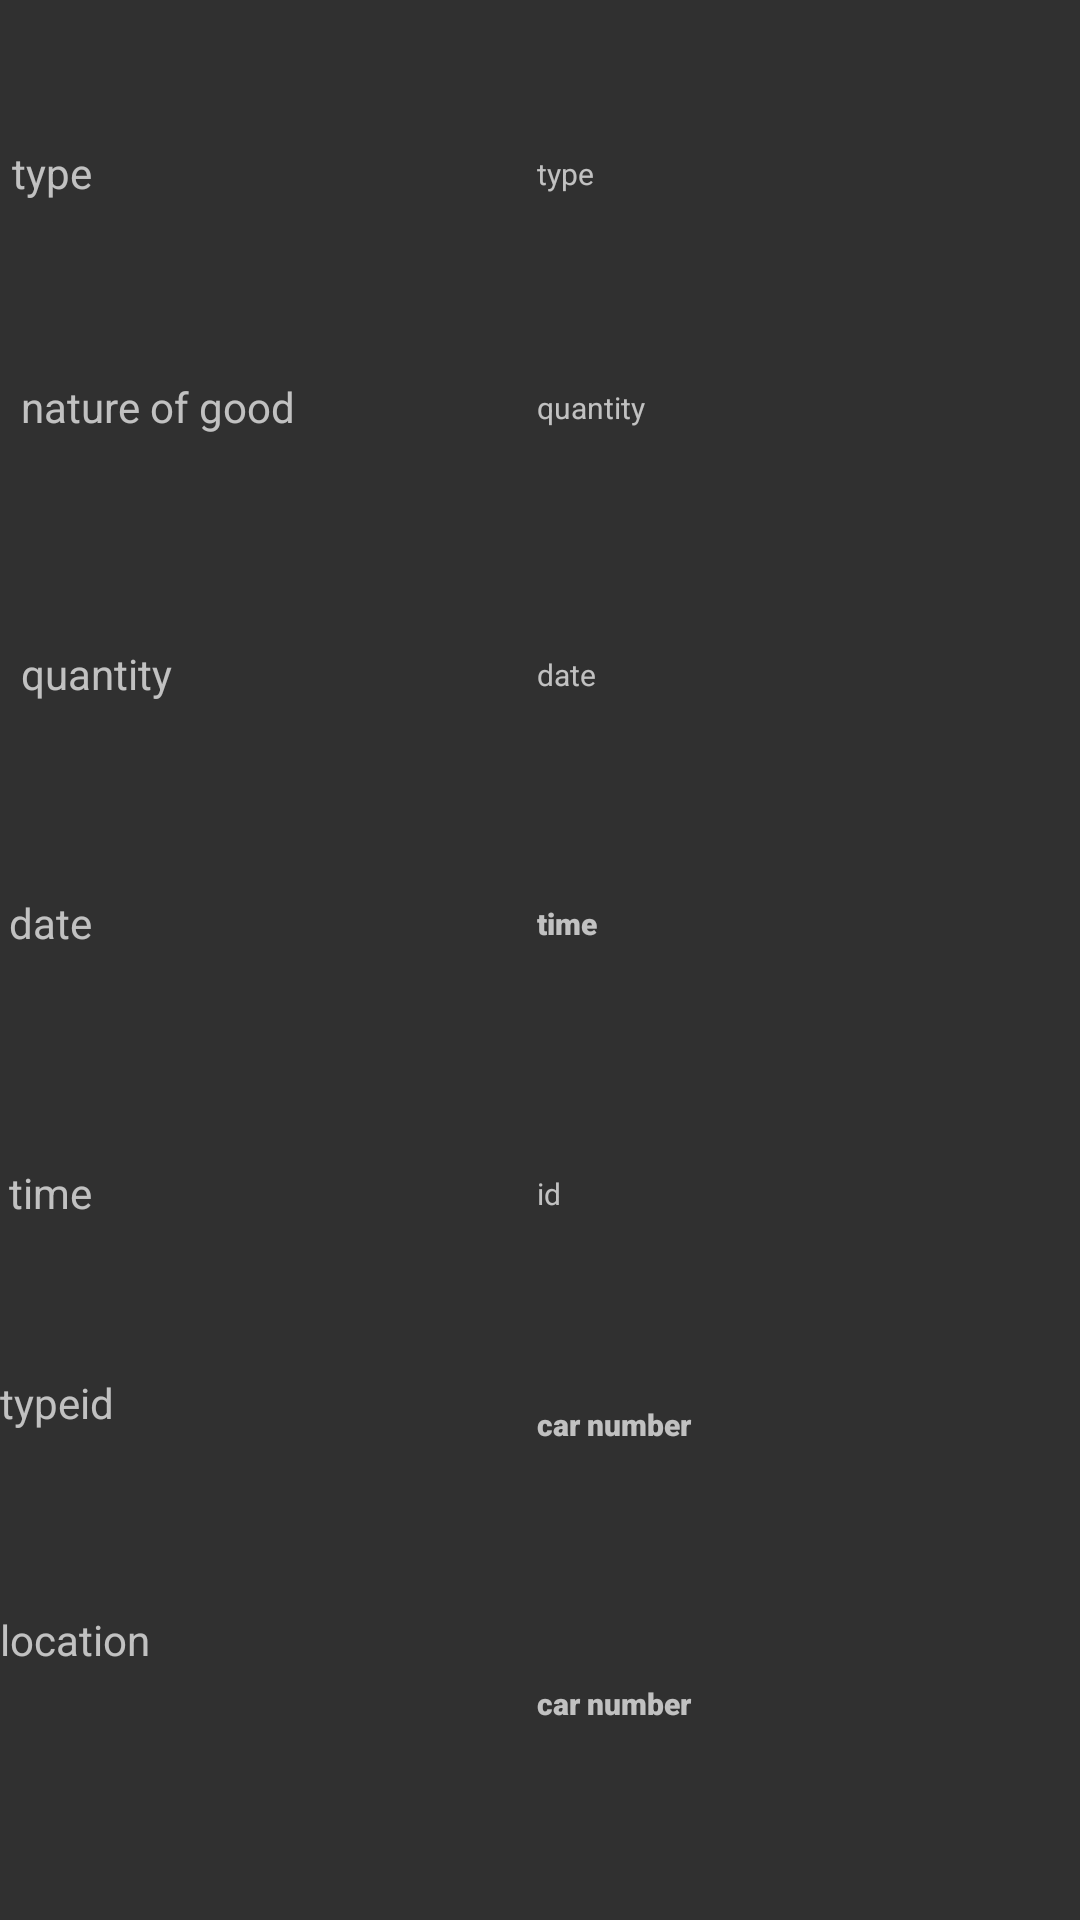

Reconstruct the res/layout file that produces this screen, plus the resources it refers to.
<!-- AndroidManifest.xml: application theme AppTheme -->
<!-- res/layout/reports1.xml -->
<?xml version="1.0" encoding="utf-8"?>
<android.support.constraint.ConstraintLayout xmlns:android="http://schemas.android.com/apk/res/android"
    xmlns:app="http://schemas.android.com/apk/res-auto"
    xmlns:tools="http://schemas.android.com/tools"
    android:id="@+id/relativeLayout"
    android:layout_width="match_parent"
    android:layout_height="match_parent">

    <TextView
        android:id="@+id/name"
        android:layout_width="200dp"
        android:layout_height="50dp"

        android:layout_marginStart="24dp"
        android:layout_marginBottom="28dp"
        android:fontFamily="sans-serif-black"
        android:hint="car number"
        android:paddingTop="10dp"
        android:textColor="@color/textboxcolor"
        android:textSize="10dp"
        android:theme="@style/txt2"
        app:layout_constraintBottom_toTopOf="@+id/trans_type"
        app:layout_constraintStart_toEndOf="@+id/textView3" />

    <TextView
        android:id="@+id/namearriv"
        android:layout_width="200dp"
        android:layout_height="50dp"

        android:layout_marginStart="37dp"
        android:layout_marginTop="27dp"
        android:fontFamily="sans-serif-black"
        android:hint="car number"
        android:paddingTop="10dp"
        android:textColor="@color/textboxcolor"
        android:textSize="10dp"
        android:theme="@style/txt2"
        app:layout_constraintStart_toEndOf="@+id/textView12"
        app:layout_constraintTop_toBottomOf="@+id/transid" />

    <TextView
        android:id="@+id/namearriv2"
        android:layout_width="200dp"
        android:layout_height="50dp"

        android:layout_marginStart="37dp"
        android:layout_marginBottom="39dp"
        android:fontFamily="sans-serif-black"
        android:hint="car number"
        android:paddingTop="10dp"
        android:textColor="@color/textboxcolor"
        android:textSize="10dp"
        android:theme="@style/txt2"
        app:layout_constraintBottom_toBottomOf="parent"
        app:layout_constraintStart_toEndOf="@+id/textView11" />

    <TextView
        android:id="@+id/trans_type"
        android:layout_width="200dp"
        android:layout_height="50dp"


        android:layout_marginStart="34dp"
        android:layout_marginBottom="28dp"
        android:hint="type"
        android:paddingTop="10dp"
        android:textColor="@color/textboxcolor"
        android:textSize="10dp"
        android:theme="@style/txt"
        app:layout_constraintBottom_toTopOf="@+id/transquantity"
        app:layout_constraintStart_toEndOf="@+id/textView4" />

    <TextView
        android:id="@+id/transquantity"
        android:layout_width="200dp"
        android:layout_height="50dp"

        android:layout_marginStart="31dp"
        android:layout_marginBottom="39dp"
        android:hint="quantity"
        android:paddingTop="10dp"
        android:textColor="@color/textboxcolor"
        android:textSize="10dp"
        android:theme="@style/txt"
        app:layout_constraintBottom_toTopOf="@+id/transdate"
        app:layout_constraintStart_toEndOf="@+id/textView5" />

    <TextView
        android:id="@+id/transdate"
        android:layout_width="200dp"
        android:layout_height="50dp"

        android:layout_marginStart="31dp"
        android:layout_marginBottom="33dp"
        android:hint="date"
        android:paddingTop="10dp"
        android:textColor="@color/textboxcolor"
        android:textSize="10dp"
        android:theme="@style/txt"
        app:layout_constraintBottom_toTopOf="@+id/transtime"
        app:layout_constraintStart_toEndOf="@+id/textView6" />

    <TextView
        android:id="@+id/transtime"
        android:layout_width="200dp"
        android:layout_height="50dp"
        android:layout_marginStart="34dp"
        android:layout_marginBottom="40dp"
        android:fontFamily="sans-serif-black"
        android:hint="time"
        android:paddingTop="10dp"
        android:textColor="#F7F3F3"
        android:textSize="10dp"
        android:theme="@style/txt2"
        android:visibility="visible"
        app:layout_constraintBottom_toTopOf="@+id/transid"
        app:layout_constraintStart_toEndOf="@+id/textView10" />


    <TextView
        android:id="@+id/transid"
        android:layout_width="200dp"
        android:layout_height="50dp"
        android:layout_marginStart="34dp"
        android:layout_marginBottom="209dp"
        android:hint="id"
        android:paddingTop="10dp"
        android:textColor="@color/textboxcolor"
        android:textSize="10dp"
        android:theme="@style/txt"
        android:visibility="visible"
        app:layout_constraintBottom_toBottomOf="parent"
        app:layout_constraintStart_toEndOf="@+id/textView7" />

    <TextView
        android:id="@+id/textView3"
        android:layout_width="141dp"
        android:layout_height="43dp"
        android:layout_marginBottom="36dp"
        android:text="id"
        android:theme="@style/txt"
        app:layout_constraintBottom_toTopOf="@+id/textView4"
        app:layout_constraintStart_toStartOf="parent" />

    <TextView
        android:id="@+id/textView4"
        android:layout_width="141dp"
        android:layout_height="43dp"
        android:layout_marginStart="4dp"
        android:layout_marginBottom="35dp"
        android:text="type"
        android:theme="@style/txt"
        app:layout_constraintBottom_toTopOf="@+id/textView5"
        app:layout_constraintStart_toStartOf="parent" />

    <TextView
        android:id="@+id/textView5"
        android:layout_width="141dp"
        android:layout_height="43dp"
        android:layout_marginStart="7dp"
        android:layout_marginBottom="46dp"
        android:text="nature of good"
        android:theme="@style/txt"
        app:layout_constraintBottom_toTopOf="@+id/textView6"
        app:layout_constraintStart_toStartOf="parent" />


    <TextView
        android:id="@+id/textView6"
        android:layout_width="141dp"
        android:layout_height="43dp"
        android:layout_marginStart="7dp"
        android:layout_marginBottom="40dp"
        android:text="quantity"
        android:theme="@style/txt"
        app:layout_constraintBottom_toTopOf="@+id/textView10"
        app:layout_constraintStart_toStartOf="parent" />

    <TextView
        android:id="@+id/textView7"
        android:layout_width="142dp"
        android:layout_height="43dp"
        android:layout_marginStart="3dp"
        android:layout_marginBottom="209dp"
        android:text="time"
        android:theme="@style/txt"
        app:layout_constraintBottom_toBottomOf="parent"
        app:layout_constraintStart_toStartOf="parent" />

    <TextView
        android:id="@+id/textView10"
        android:layout_width="142dp"
        android:layout_height="43dp"
        android:layout_marginStart="3dp"
        android:layout_marginBottom="47dp"
        android:text="date"
        android:theme="@style/txt"
        app:layout_constraintBottom_toTopOf="@+id/textView7"
        app:layout_constraintStart_toStartOf="parent" />

    <TextView
        android:id="@+id/textView11"
        android:layout_width="142dp"
        android:layout_height="43dp"
        android:layout_marginBottom="60dp"
        android:text="location"
        android:theme="@style/txt"
        app:layout_constraintBottom_toBottomOf="parent"
        app:layout_constraintStart_toStartOf="parent" />

    <TextView
        android:id="@+id/textView12"
        android:layout_width="142dp"
        android:layout_height="43dp"
        android:layout_marginBottom="36dp"
        android:text="typeid"
        android:theme="@style/txt"
        app:layout_constraintBottom_toTopOf="@+id/textView11"
        app:layout_constraintStart_toStartOf="parent" />

    <android.support.constraint.Guideline
        android:id="@+id/guideline"
        android:layout_width="wrap_content"
        android:layout_height="wrap_content"
        android:orientation="horizontal"
        app:layout_constraintGuide_begin="106dp"
        android:theme="@style/txt"/>

    <android.support.constraint.Guideline
        android:id="@+id/guideline2"
        android:layout_width="wrap_content"
        android:layout_height="wrap_content"
        android:orientation="vertical"
        app:layout_constraintGuide_begin="148dp"
        android:theme="@style/txt"/>

    <android.support.constraint.Guideline
        android:id="@+id/guideline3"
        android:layout_width="wrap_content"
        android:layout_height="wrap_content"
        android:orientation="horizontal"
        app:layout_constraintGuide_begin="182dp"
        android:theme="@style/txt"/>

    <android.support.constraint.Guideline
        android:id="@+id/guideline4"
        android:layout_width="wrap_content"
        android:layout_height="wrap_content"
        android:orientation="horizontal"
        app:layout_constraintGuide_begin="260dp"
        android:theme="@style/txt"/>

    <android.support.constraint.Guideline
        android:id="@+id/guideline5"
        android:layout_width="wrap_content"
        android:layout_height="wrap_content"
        android:orientation="horizontal"
        app:layout_constraintGuide_begin="349dp"
        android:theme="@style/txt"/>

    <android.support.constraint.Guideline
        android:id="@+id/guideline6"
        android:layout_width="wrap_content"
        android:layout_height="wrap_content"
        android:orientation="horizontal"
        app:layout_constraintGuide_end="299dp"
        android:theme="@style/txt"/>

    <android.support.constraint.Guideline
        android:id="@+id/guideline7"
        android:layout_width="wrap_content"
        android:layout_height="wrap_content"
        android:orientation="horizontal"
        app:layout_constraintGuide_end="210dp" />

    <android.support.constraint.Guideline
        android:id="@+id/guideline11"
        android:layout_width="wrap_content"
        android:layout_height="wrap_content"
        android:orientation="horizontal"
        app:layout_constraintGuide_begin="609dp" />
    android:theme="@style/txt"
    app:layout_constraintGuide_end="210dp" />


</android.support.constraint.ConstraintLayout>
<!-- resources referenced by this layout -->
<resources>
  <color name="textboxcolor">#B9B1B1</color>
  <style name="txt" parent="Theme.AppCompat.NoActionBar">
          <item name="colorPrimary">@color/colorPrimary</item>
          <item name="colorPrimaryDark">@color/colorPrimaryDark</item>
          <item name="colorAccent">@color/colorAccent</item>
  
          <item name="editTextColor">@color/textboxcolor</item>
      </style>
  <style name="txt2" parent="Theme.AppCompat.NoActionBar">
          <item name="colorPrimary">@color/colorPrimary</item>
          <item name="colorPrimaryDark">@color/colorPrimaryDark</item>
          <item name="colorAccent">@color/colorAccent</item>
          <item name="editTextColor">@color/colorPrimary</item>
          <item name="editTextBackground">@color/textboxcolor2</item>
  
      </style>
  <style name="AppTheme" parent="Theme.AppCompat.NoActionBar">
          
          <item name="colorPrimary">@color/colorPrimary</item>
          <item name="colorPrimaryDark">@color/colorPrimaryDark</item>
          <item name="colorAccent">@color/colorAccent</item>
      </style>
  <color name="colorPrimary">#6002ee</color>
  <color name="colorPrimaryDark">#00574B</color>
  <color name="colorAccent">#D81B60</color>
  <color name="textboxcolor2">#423E3E</color>
</resources>
